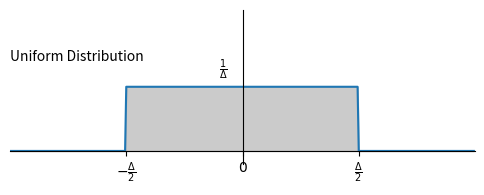

Recreate this plot in Python.
import numpy as np
import matplotlib.pyplot as plt

Delta = 2.0
f = lambda x: np.where(np.abs(x)>Delta/2, 0, 1.0/Delta)

fig = plt.figure(figsize=(6, 2), dpi=120)
ax = fig.subplots(1, 1)

ax.spines['left'].set_position('zero')
ax.spines['bottom'].set_position('zero')
ax.spines['right'].set_color('none')
ax.spines['top'].set_color('none')
ax.set_xlim(-2, 2)
ax.set_ylim(-.1, 1.1)
x = np.arange(-2, 2, .01)
y = f(x)

ax.xaxis.set_ticks([-Delta/2, 0, Delta/2])
ax.yaxis.set_ticks([])
ax.xaxis.set_ticklabels([r"$-\frac{\Delta}{2}$", r"$0$", r"$\frac{\Delta}{2}$"])
ax.plot(x, y)
ax.fill_between(x, 0, y, color='#999999', alpha=.5)
ax.text(-.2, 1.0/Delta+.1, r"$\frac{1}{\Delta}$")
ax.text(-2, .7, "Uniform Distribution")


fig.savefig("UniformDistribution.png", format='png')
plt.show()
